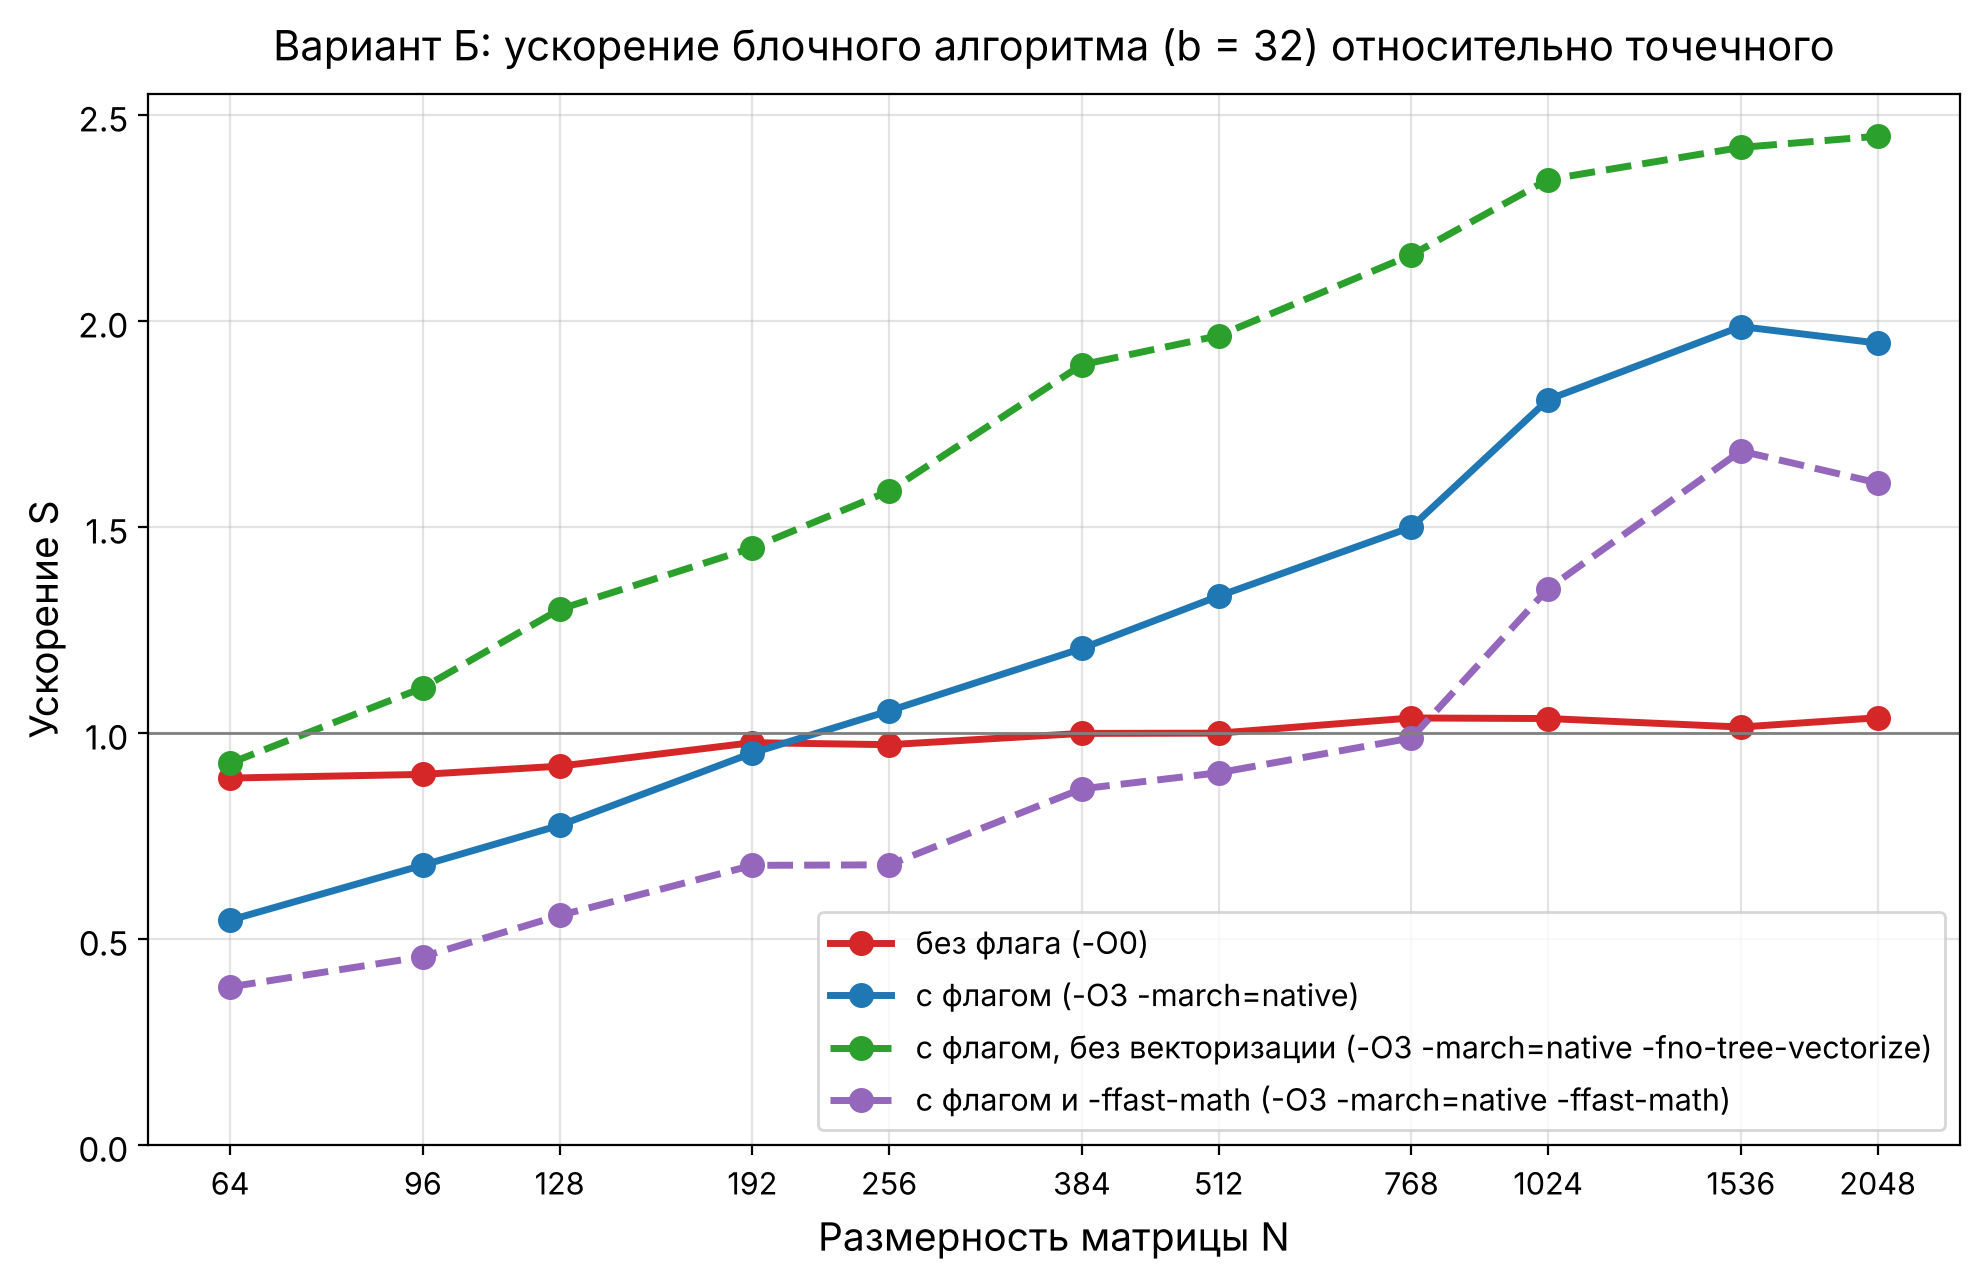

The table this chart was drawn from, first rows:
N, без флага (-O0), с флагом (-O3 -march=native), с флагом, без векторизации (-O3 -march=n…, с флагом и -ffast-math (-O3 -march=nativ…
64, 0.892, 0.547, 0.928, 0.385
96, 0.900, 0.680, 1.111, 0.458
128, 0.920, 0.777, 1.301, 0.558
192, 0.977, 0.952, 1.450, 0.680
256, 0.972, 1.055, 1.588, 0.681
384, 1.000, 1.206, 1.895, 0.865
512, 1.001, 1.333, 1.965, 0.904
768, 1.037, 1.500, 2.161, 0.989
1024, 1.036, 1.810, 2.344, 1.351
1536, 1.015, 1.987, 2.422, 1.685
2048, 1.038, 1.947, 2.449, 1.608
